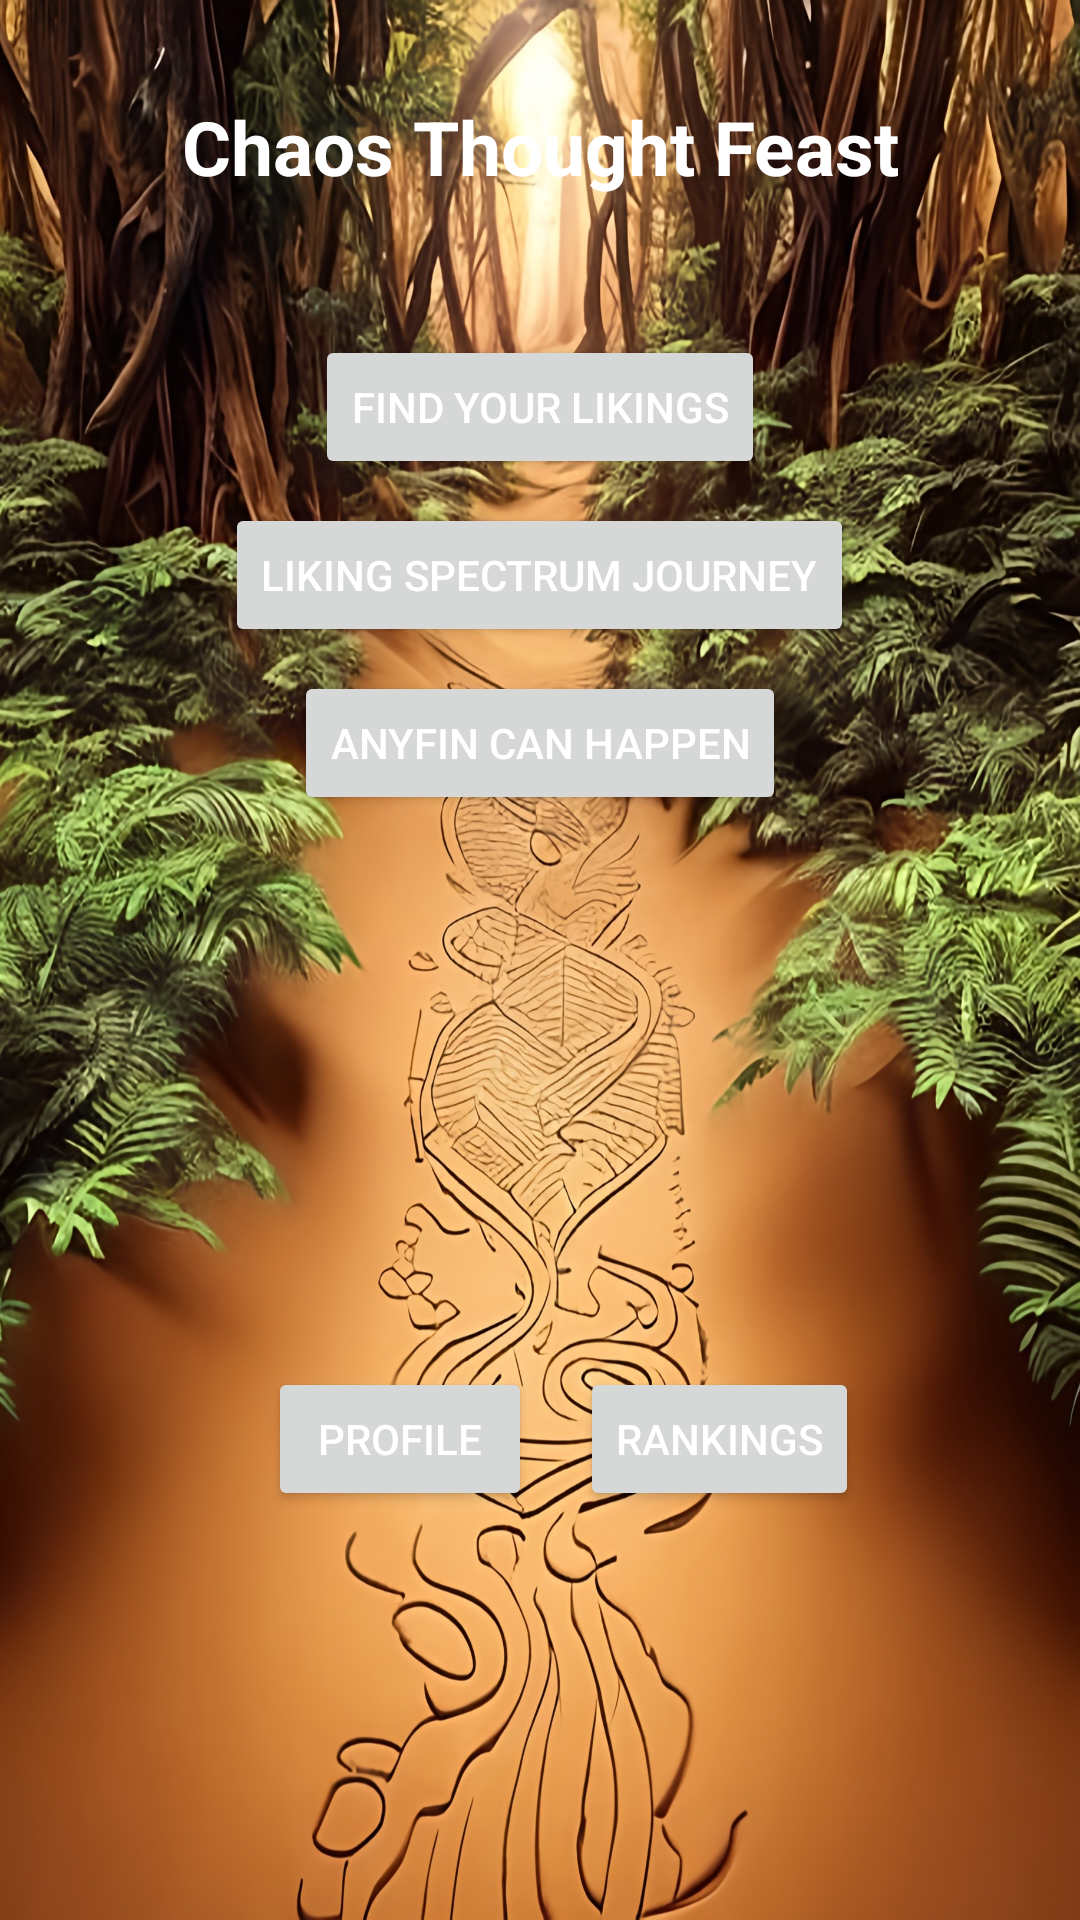

Layout XML and referenced resources for this Android screen:
<!-- AndroidManifest.xml: application theme Theme.QuizApp -->
<!-- res/layout/activity_main_menu.xml -->
<?xml version="1.0" encoding="utf-8"?>
<LinearLayout xmlns:android="http://schemas.android.com/apk/res/android"
    android:layout_width="match_parent"
    android:layout_height="match_parent"
    android:orientation="vertical"
    android:padding="16dp"
    android:background="@drawable/forestpathofknowledge">

    <LinearLayout
        android:layout_width="match_parent"
        android:layout_height="wrap_content"
        android:orientation="vertical"
        android:gravity="center"
        android:layout_marginTop="16dp">

        <TextView
            android:layout_width="match_parent"
            android:layout_height="wrap_content"
            android:text="@string/mindless_thought_cake"
            android:gravity="center"
            android:layout_marginBottom="30dp"
            android:textSize="25sp"
            android:textStyle="bold"
            android:textColor="@android:color/white"
            />

        <Space
            android:layout_width="match_parent"
            android:layout_height="16dp" />

        <Button
            android:id="@+id/btn_find_likings_mode"
            android:layout_width="wrap_content"
            android:layout_height="wrap_content"
            android:text="@string/find_your_likings"
            android:textColor="@color/white"
            android:onClick="goToFindYourLikings" />

        <Space
            android:layout_width="match_parent"
            android:layout_height="8dp" />

        <Button
            android:id="@+id/btn_likings_spectrum_mode"
            android:layout_width="wrap_content"
            android:layout_height="wrap_content"
            android:text="@string/liking_spectrum_journey"
            android:textColor="@color/white"
            android:onClick="goToLikingSpectrumJourney" />

        <Space
            android:layout_width="match_parent"
            android:layout_height="8dp" />

        <Button
            android:id="@+id/btn_any_happening_mode"
            android:layout_width="wrap_content"
            android:layout_height="wrap_content"
            android:text="@string/anyfin_can_happen"
            android:textColor="@color/white"
            android:onClick="goToAnyfinCanHappen" />

        <Space
            android:layout_width="match_parent"
            android:layout_height="8dp" />

        <Button
            android:id="@+id/btn_p_v_p"
            android:layout_width="wrap_content"
            android:layout_height="wrap_content"
            android:text="@string/pvp"
            android:textColor="@color/white"
            android:onClick="goToPvP"
            android:visibility="invisible"/>

    </LinearLayout>


    <LinearLayout
        android:layout_width="match_parent"
        android:layout_height="wrap_content"
        android:orientation="horizontal"
        android:gravity="center"
        android:layout_marginTop="128dp">

        <Button
            android:id="@+id/btn_profile_main_menu"
            android:layout_width="wrap_content"
            android:layout_height="wrap_content"
            android:text="@string/profile"
            android:textColor="@color/white"
            android:layout_marginStart="16dp"
            android:onClick="goToProfileActivity" />

        <Button
            android:id="@+id/btn_rankings_main_menu"
            android:layout_width="wrap_content"
            android:layout_height="wrap_content"
            android:text="@string/rankings"
            android:textColor="@color/white"
            android:layout_marginStart="16dp"
            android:onClick="goToRankingsActivity" />

    </LinearLayout>

</LinearLayout>
<!-- resources referenced by this layout -->
<resources>
  <color name="white">#FFFFFFFF</color>
  <!-- drawable forestpathofknowledge: jpg bitmap (drawable, 1045729 bytes) -->
  <string name="anyfin_can_happen">Anyfin Can Happen</string>
  <string name="find_your_likings">Find Your Likings</string>
  <string name="liking_spectrum_journey">Liking Spectrum Journey</string>
  <string name="mindless_thought_cake">Chaos Thought Feast</string>
  <string name="profile">Profile</string>
  <string name="pvp">PvP</string>
  <string name="rankings">Rankings</string>
  <style name="Theme.QuizApp" parent="Theme.MaterialComponents.DayNight.DarkActionBar">
          
          <item name="colorPrimary">@color/purple_500</item>
          <item name="colorPrimaryVariant">@color/purple_700</item>
          <item name="colorOnPrimary">@color/white</item>
          
          <item name="colorSecondary">@color/teal_200</item>
          <item name="colorSecondaryVariant">@color/teal_700</item>
          <item name="colorOnSecondary">@color/black</item>
          
          <item name="android:statusBarColor" tools:targetApi="l">?attr/colorPrimaryVariant</item>
          
      </style>
  <color name="purple_500">#FF6200EE</color>
  <color name="purple_700">#FF3700B3</color>
  <color name="teal_200">#FF03DAC5</color>
  <color name="teal_700">#FF018786</color>
  <color name="black">#FF000000</color>
</resources>
